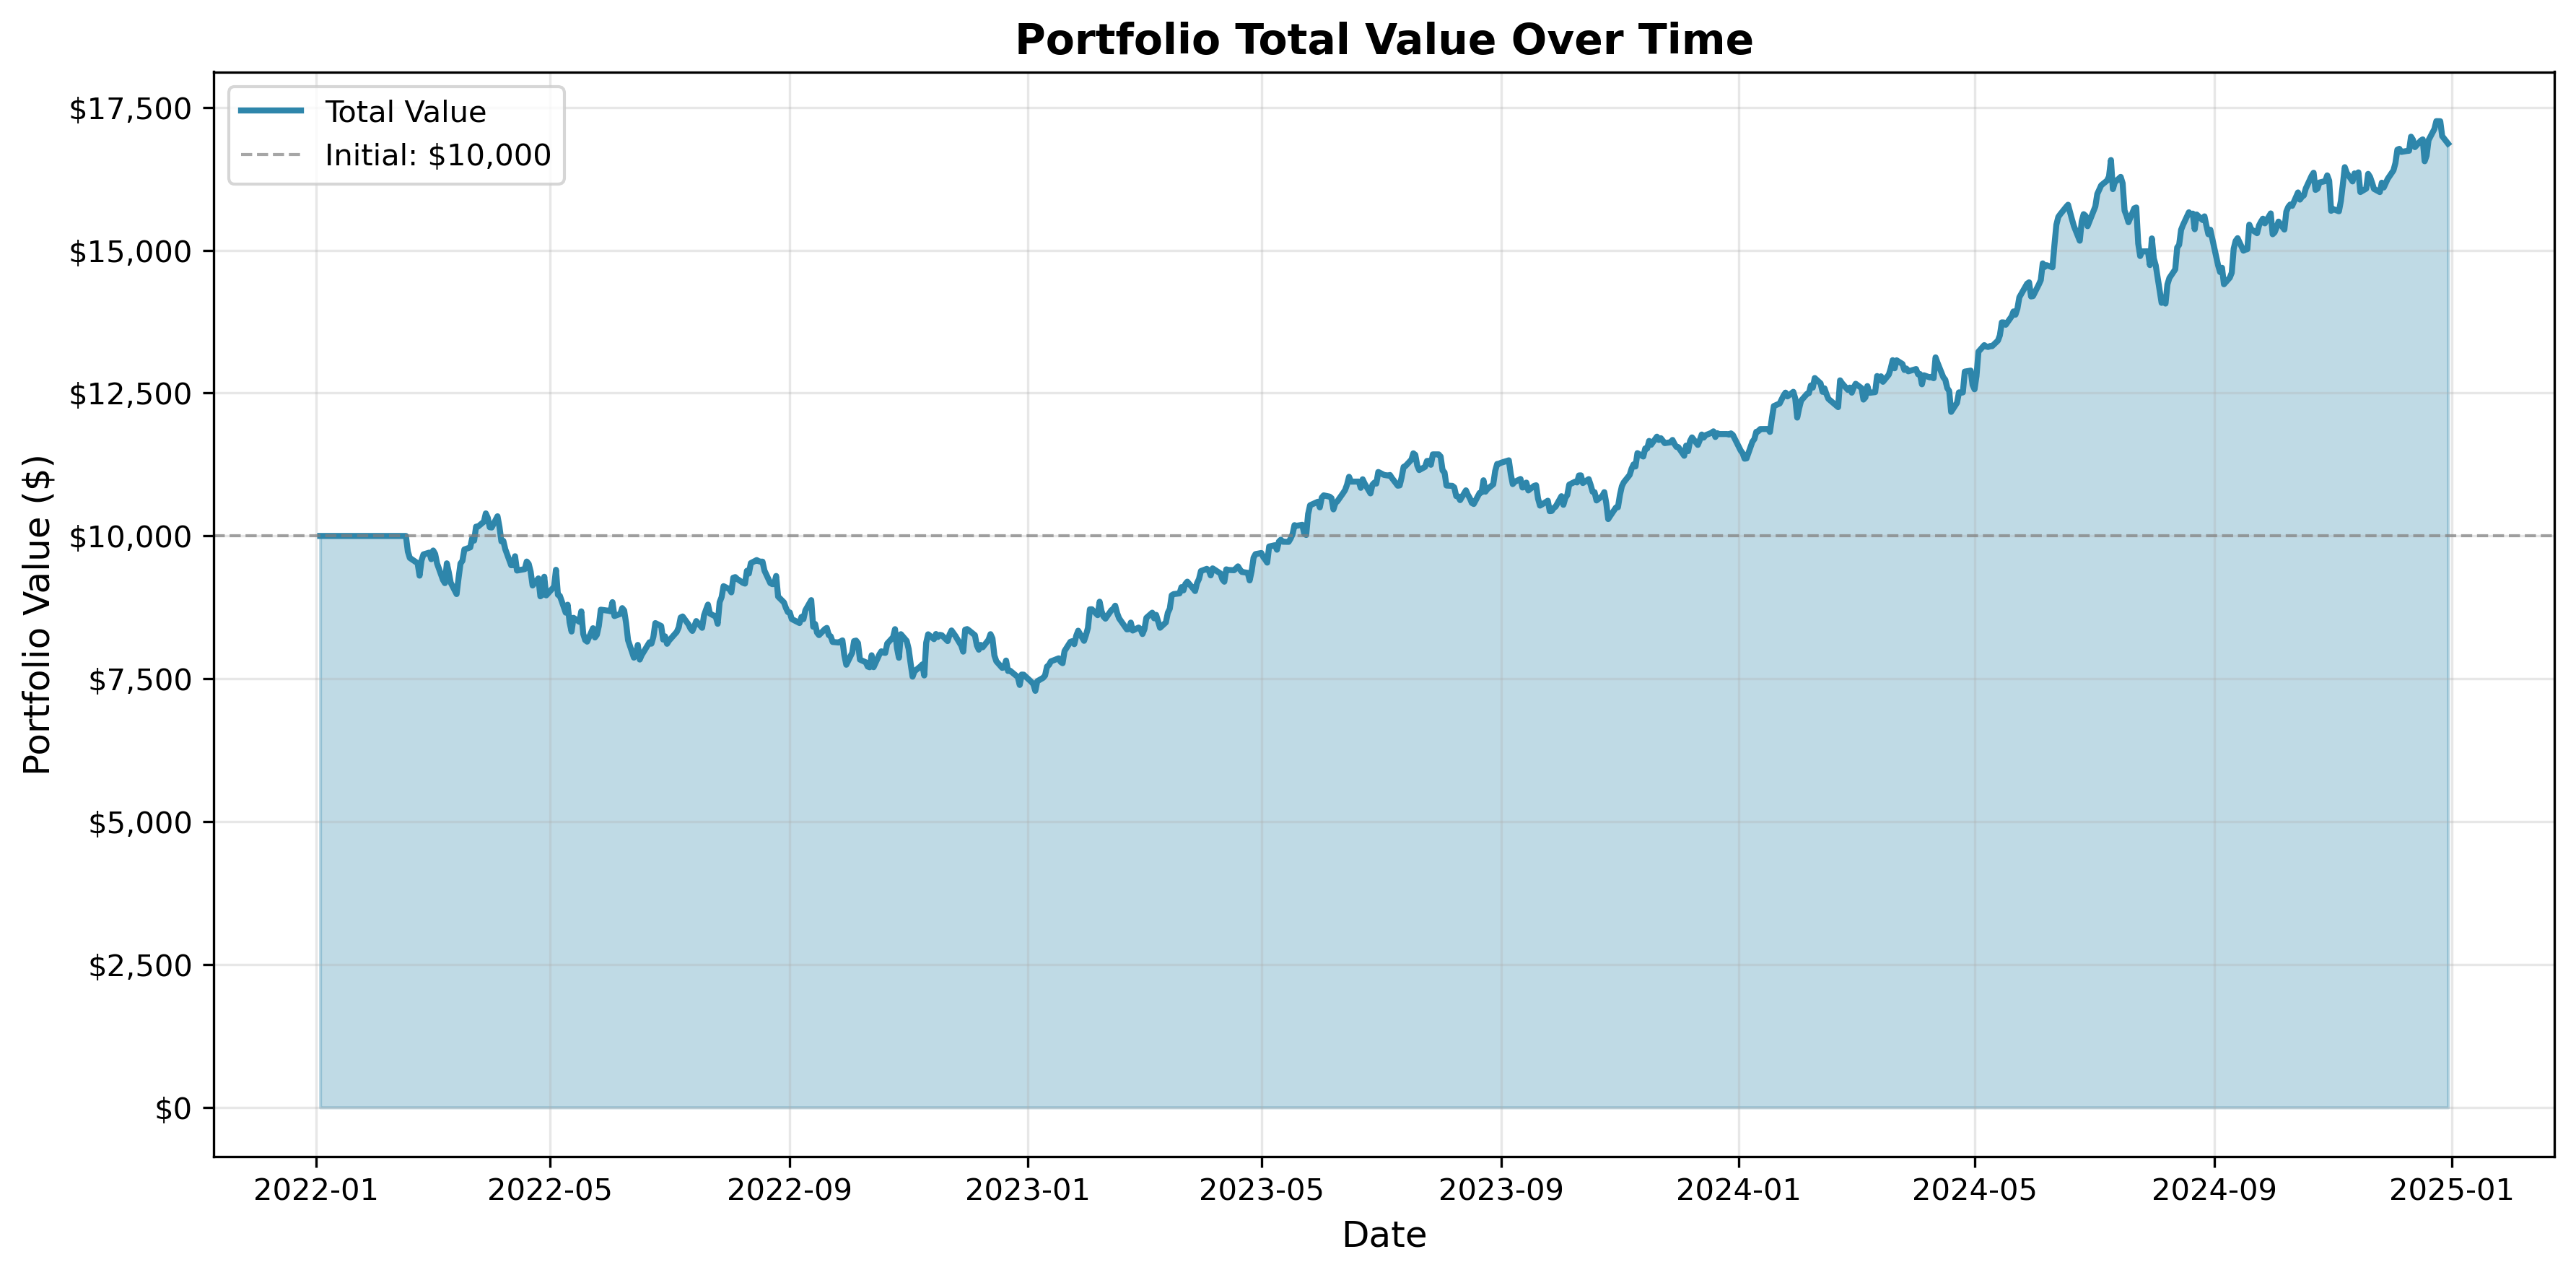

The data file committed next to this chart (first rows):
date, cash, holdings_value, total_value, AAPL_shares, MSFT_shares, GOOGL_shares, NVDA_shares
2022-01-03, 10000, 0.0, 10000, 0.0, 0.0, 0.0, 0.0
2022-01-04, 10000, 0.0, 10000, 0.0, 0.0, 0.0, 0.0
2022-01-05, 10000, 0.0, 10000, 0.0, 0.0, 0.0, 0.0
2022-01-06, 10000, 0.0, 10000, 0.0, 0.0, 0.0, 0.0
2022-01-07, 10000, 0.0, 10000, 0.0, 0.0, 0.0, 0.0
2022-01-10, 10000, 0.0, 10000, 0.0, 0.0, 0.0, 0.0
2022-01-11, 10000, 0.0, 10000, 0.0, 0.0, 0.0, 0.0
2022-01-12, 10000, 0.0, 10000, 0.0, 0.0, 0.0, 0.0
2022-01-13, 10000, 0.0, 10000, 0.0, 0.0, 0.0, 0.0
2022-01-14, 10000, 0.0, 10000, 0.0, 0.0, 0.0, 0.0
2022-01-18, 10000, 0.0, 10000, 0.0, 0.0, 0.0, 0.0
2022-01-19, 10000, 0.0, 10000, 0.0, 0.0, 0.0, 0.0
2022-01-20, 10000, 0.0, 10000, 0.0, 0.0, 0.0, 0.0
2022-01-21, 10000, 0.0, 10000, 0.0, 0.0, 0.0, 0.0
2022-01-24, 10000, 0.0, 10000, 0.0, 0.0, 0.0, 0.0
2022-01-25, 10000, 0.0, 10000, 0.0, 0.0, 0.0, 0.0
2022-01-26, 10000, 0.0, 10000, 0.0, 0.0, 0.0, 0.0
2022-01-27, 10000, 0.0, 10000, 0.0, 0.0, 0.0, 0.0
2022-01-28, 10000, 0.0, 10000, 0.0, 0.0, 0.0, 0.0
2022-01-31, 10000, 0.0, 10000, 0.0, 0.0, 0.0, 0.0
2022-02-01, 10000, 0.0, 10000, 0.0, 0.0, 0.0, 0.0
2022-02-02, 10000, 0.0, 10000, 0.0, 0.0, 0.0, 0.0
2022-02-03, 10000, 0.0, 10000, 0.0, 0.0, 0.0, 0.0
2022-02-04, 10000, 0.0, 10000, 0.0, 0.0, 0.0, 0.0
2022-02-07, 10000, 0.0, 10000, 0.0, 0.0, 0.0, 0.0
2022-02-08, 10000, 0.0, 10000, 0.0, 0.0, 0.0, 0.0
2022-02-09, 10000, 0.0, 10000, 0.0, 0.0, 0.0, 0.0
2022-02-10, 10000, 0.0, 10000, 0.0, 0.0, 0.0, 0.0
2022-02-11, 10000, 0.0, 10000, 0.0, 0.0, 0.0, 0.0
2022-02-14, 10000, 0.0, 10000, 0.0, 0.0, 0.0, 0.0
2022-02-15, 1107, 8893, 10000, 26.0, 7.0, 11.0, 30.0
2022-02-16, 1107, 8893, 10000, 26.0, 7.0, 11.0, 30.0
2022-02-17, 1107, 8619, 9726, 26.0, 7.0, 11.0, 30.0
2022-02-18, 1107, 8509, 9616, 26.0, 7.0, 11.0, 30.0
2022-02-22, 1107, 8416, 9523, 26.0, 7.0, 11.0, 30.0
2022-02-23, 1107, 8199, 9305, 26.0, 7.0, 11.0, 30.0
2022-02-24, 1107, 8465, 9572, 26.0, 7.0, 11.0, 30.0
2022-02-25, 1107, 8571, 9678, 26.0, 7.0, 11.0, 30.0
2022-02-28, 1107, 8602, 9708, 26.0, 7.0, 11.0, 30.0
2022-03-01, 1107, 8487, 9593, 26.0, 7.0, 11.0, 30.0
2022-03-02, 1107, 8639, 9745, 26.0, 7.0, 11.0, 30.0
2022-03-03, 1107, 8578, 9684, 26.0, 7.0, 11.0, 30.0
2022-03-04, 1107, 8410, 9517, 26.0, 7.0, 11.0, 30.0
2022-03-07, 1107, 8125, 9232, 26.0, 7.0, 11.0, 30.0
2022-03-08, 1107, 8068, 9175, 26.0, 7.0, 11.0, 30.0
2022-03-09, 1107, 8414, 9521, 26.0, 7.0, 11.0, 30.0
2022-03-10, 1107, 8257, 9364, 26.0, 7.0, 11.0, 30.0
2022-03-11, 1107, 8075, 9182, 26.0, 7.0, 11.0, 30.0
2022-03-14, 1107, 7877, 8983, 26.0, 7.0, 11.0, 30.0
2022-03-15, 1107, 8153, 9259, 26.0, 7.0, 11.0, 30.0
2022-03-16, 1107, 8411, 9518, 26.0, 7.0, 11.0, 30.0
2022-03-17, 1107, 8458, 9564, 26.0, 7.0, 11.0, 30.0
2022-03-18, 1107, 8657, 9764, 26.0, 7.0, 11.0, 30.0
2022-03-21, 1107, 8693, 9800, 26.0, 7.0, 11.0, 30.0
2022-03-22, 1107, 8852, 9959, 26.0, 7.0, 11.0, 30.0
2022-03-23, 1107, 8812, 9919, 26.0, 7.0, 11.0, 30.0
2022-03-24, 1107, 9056, 10163, 26.0, 7.0, 11.0, 30.0
2022-03-25, 1107, 9058, 10164, 26.0, 7.0, 11.0, 30.0
2022-03-28, 1107, 9143, 10250, 26.0, 7.0, 11.0, 30.0
2022-03-29, 1107, 9288, 10395, 26.0, 7.0, 11.0, 30.0
... 692 more rows
